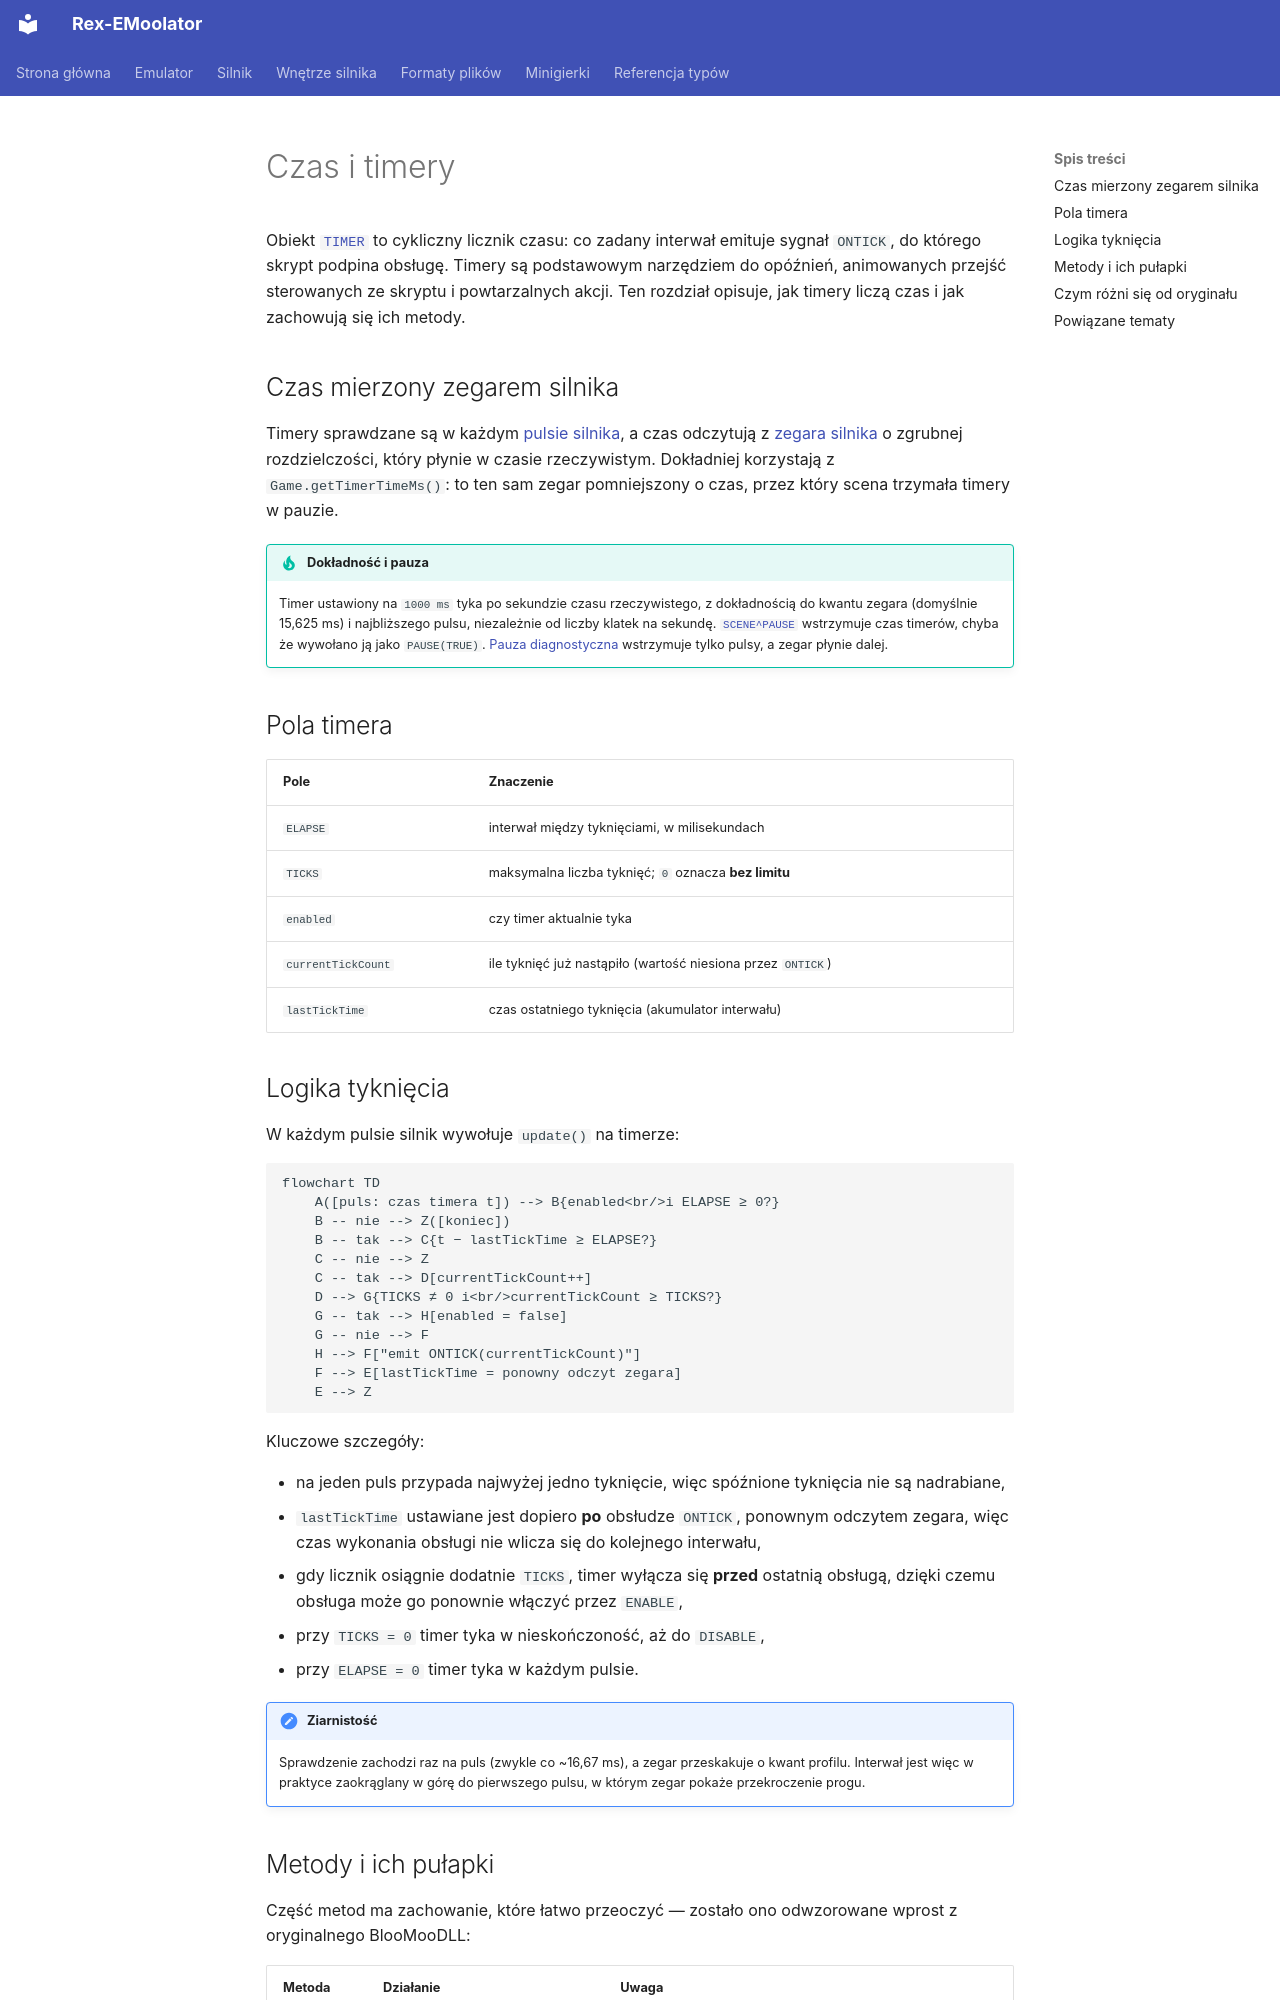

repository: patryk025/Rex-EMoolator · page: pl/internals/timers/index.html · generator: mkdocs

# Czas i timery

Obiekt [`TIMER`](../reference/TIMER.md#timer) to cykliczny licznik czasu: co zadany interwał emituje sygnał `ONTICK`, do którego skrypt podpina obsługę. Timery są podstawowym narzędziem do opóźnień, animowanych przejść sterowanych ze skryptu i powtarzalnych akcji. Ten rozdział opisuje, jak timery liczą czas i jak zachowują się ich metody.

## Czas mierzony zegarem silnika

Timery sprawdzane są w każdym [pulsie silnika](loop.md#puls-silnika), a czas odczytują z [zegara silnika](loop.md#zegar-silnika) o zgrubnej rozdzielczości, który płynie w czasie rzeczywistym. Dokładniej korzystają z `Game.getTimerTimeMs()`: to ten sam zegar pomniejszony o czas, przez który scena trzymała timery w pauzie.

!!! tip "Dokładność i pauza"
    Timer ustawiony na `1000 ms` tyka po sekundzie czasu rzeczywistego, z dokładnością do kwantu zegara (domyślnie 15,625 ms) i najbliższego pulsu, niezależnie od liczby klatek na sekundę. [`SCENE^PAUSE`](../reference/SCENE.md#pause) wstrzymuje czas timerów, chyba że wywołano ją jako `PAUSE(TRUE)`. [Pauza diagnostyczna](loop.md#pauza-i-krokowanie) wstrzymuje tylko pulsy, a zegar płynie dalej.

## Pola timera

| Pole | Znaczenie |
|---|---|
| `ELAPSE` | interwał między tyknięciami, w milisekundach |
| `TICKS` | maksymalna liczba tyknięć; `0` oznacza **bez limitu** |
| `enabled` | czy timer aktualnie tyka |
| `currentTickCount` | ile tyknięć już nastąpiło (wartość niesiona przez `ONTICK`) |
| `lastTickTime` | czas ostatniego tyknięcia (akumulator interwału) |

## Logika tyknięcia

W każdym pulsie silnik wywołuje `update()` na timerze:

```mermaid
flowchart TD
    A([puls: czas timera t]) --> B{enabled<br/>i ELAPSE ≥ 0?}
    B -- nie --> Z([koniec])
    B -- tak --> C{t − lastTickTime ≥ ELAPSE?}
    C -- nie --> Z
    C -- tak --> D[currentTickCount++]
    D --> G{TICKS ≠ 0 i<br/>currentTickCount ≥ TICKS?}
    G -- tak --> H[enabled = false]
    G -- nie --> F
    H --> F["emit ONTICK(currentTickCount)"]
    F --> E[lastTickTime = ponowny odczyt zegara]
    E --> Z
```

Kluczowe szczegóły:

- na jeden puls przypada najwyżej jedno tyknięcie, więc spóźnione tyknięcia nie są nadrabiane,
- `lastTickTime` ustawiane jest dopiero **po** obsłudze `ONTICK`, ponownym odczytem zegara, więc czas wykonania obsługi nie wlicza się do kolejnego interwału,
- gdy licznik osiągnie dodatnie `TICKS`, timer wyłącza się **przed** ostatnią obsługą, dzięki czemu obsługa może go ponownie włączyć przez `ENABLE`,
- przy `TICKS = 0` timer tyka w nieskończoność, aż do `DISABLE`,
- przy `ELAPSE = 0` timer tyka w każdym pulsie.

!!! note "Ziarnistość"
    Sprawdzenie zachodzi raz na puls (zwykle co ~16,67 ms), a zegar przeskakuje o kwant profilu. Interwał jest więc w praktyce zaokrąglany w górę do pierwszego pulsu, w którym zegar pokaże przekroczenie progu.
